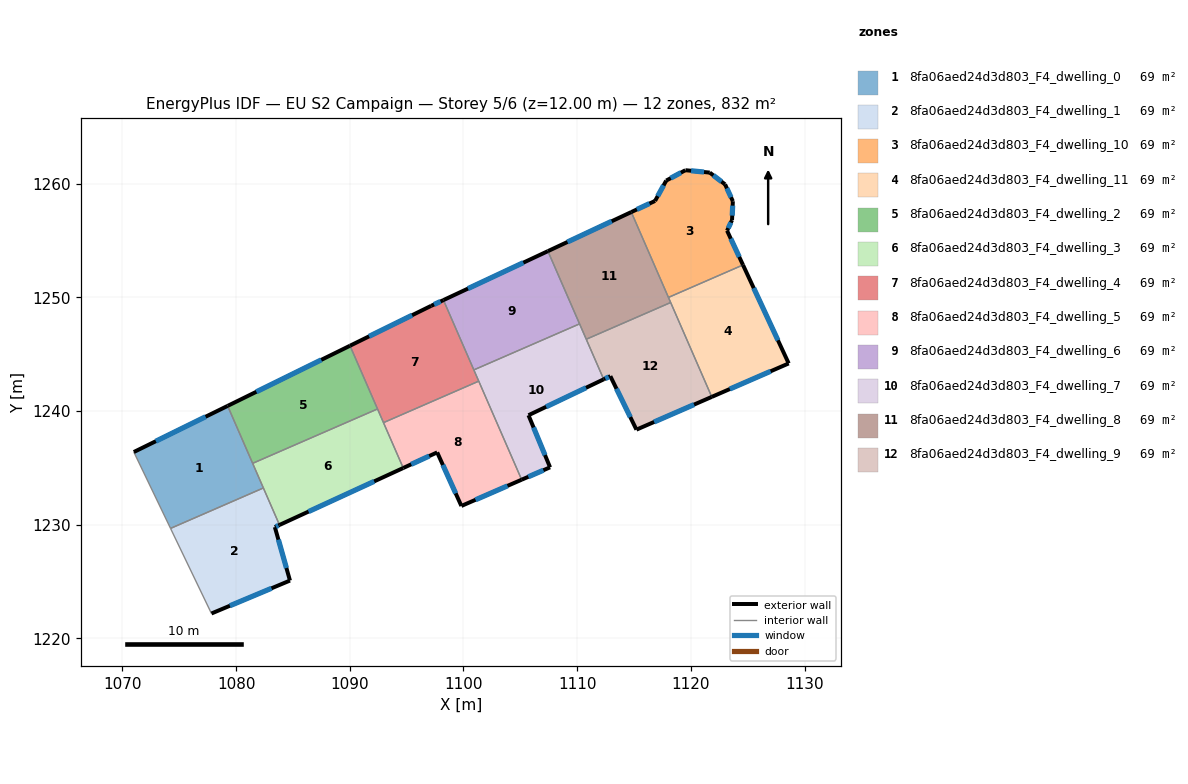
=== STOREY PLAN SPEC (per zone: floor XY polygon, exterior-wall plan segments, windows/doors) ===
zone 1: 8fa06aed24d3d803_F4_dwelling_0  (69.3 m²)
  floor: (1079.25, 1240.45) (1082.40, 1233.23) (1074.23, 1229.67) (1071.00, 1236.39)
  exterior wall: (1079.25, 1240.45) – (1071.00, 1236.39)  [9.2 m]
    window: (1077.32, 1239.50) – (1072.94, 1237.35)  [7.8 m²]
  interior walls: 4
zone 2: 8fa06aed24d3d803_F4_dwelling_1  (69.4 m²)
  floor: (1082.40, 1233.23) (1083.81, 1229.98) (1083.41, 1229.79) (1084.74, 1225.09) (1077.83, 1222.19) (1074.23, 1229.67)
  exterior wall: (1083.41, 1229.79) – (1083.81, 1229.98)  [0.4 m]
    window: (1083.50, 1229.83) – (1083.72, 1229.93)  [0.4 m²]
  exterior wall: (1084.74, 1225.09) – (1083.41, 1229.79)  [4.9 m]
    window: (1084.42, 1226.19) – (1083.72, 1228.69)  [4.1 m²]
  exterior wall: (1077.83, 1222.19) – (1084.74, 1225.09)  [7.5 m]
    window: (1079.45, 1222.87) – (1083.11, 1224.41)  [6.3 m²]
  interior walls: 3
zone 3: 8fa06aed24d3d803_F4_dwelling_10  (69.3 m²)
  floor: (1123.01, 1259.94) (1123.69, 1258.45) (1123.62, 1256.80) (1123.18, 1255.87) (1124.59, 1252.85) (1118.03, 1249.99) (1114.76, 1257.50) (1116.85, 1258.48) (1117.83, 1260.27) (1119.52, 1261.18) (1121.66, 1260.97)
  exterior wall: (1123.01, 1259.94) – (1121.66, 1260.97)  [1.7 m]
    window: (1122.69, 1260.18) – (1121.98, 1260.73)  [1.4 m²]
  exterior wall: (1123.69, 1258.45) – (1123.01, 1259.94)  [1.6 m]
    window: (1123.53, 1258.80) – (1123.17, 1259.59)  [1.4 m²]
  exterior wall: (1123.62, 1256.80) – (1123.69, 1258.45)  [1.7 m]
    window: (1123.64, 1257.19) – (1123.68, 1258.07)  [1.4 m²]
  exterior wall: (1123.18, 1255.87) – (1123.62, 1256.80)  [1.0 m]
    window: (1123.29, 1256.08) – (1123.52, 1256.58)  [0.9 m²]
  exterior wall: (1124.59, 1252.85) – (1123.18, 1255.87)  [3.3 m]
    window: (1124.26, 1253.56) – (1123.51, 1255.16)  [2.8 m²]
  exterior wall: (1116.85, 1258.48) – (1114.76, 1257.50)  [2.3 m]
    window: (1116.36, 1258.25) – (1115.25, 1257.73)  [1.9 m²]
  exterior wall: (1117.83, 1260.27) – (1116.85, 1258.48)  [2.0 m]
    window: (1117.60, 1259.85) – (1117.08, 1258.90)  [1.7 m²]
  exterior wall: (1119.52, 1261.18) – (1117.83, 1260.27)  [1.9 m]
    window: (1119.12, 1260.97) – (1118.23, 1260.48)  [1.6 m²]
  exterior wall: (1121.66, 1260.97) – (1119.52, 1261.18)  [2.2 m]
    window: (1121.16, 1261.02) – (1120.02, 1261.13)  [1.8 m²]
  interior walls: 2
zone 4: 8fa06aed24d3d803_F4_dwelling_11  (69.3 m²)
  floor: (1124.59, 1252.85) (1128.60, 1244.19) (1121.84, 1241.24) (1118.03, 1249.99)
  exterior wall: (1128.60, 1244.19) – (1124.59, 1252.85)  [9.5 m]
    window: (1127.66, 1246.22) – (1125.53, 1250.81)  [8.1 m²]
  exterior wall: (1121.84, 1241.24) – (1128.60, 1244.19)  [7.4 m]
    window: (1123.43, 1241.93) – (1127.02, 1243.50)  [6.2 m²]
  interior walls: 3
zone 5: 8fa06aed24d3d803_F4_dwelling_2  (69.4 m²)
  floor: (1090.02, 1245.74) (1092.44, 1240.18) (1081.45, 1235.40) (1079.25, 1240.45)
  exterior wall: (1090.02, 1245.74) – (1079.25, 1240.45)  [12.0 m]
    window: (1087.49, 1244.50) – (1081.78, 1241.69)  [10.1 m²]
  interior walls: 3
zone 6: 8fa06aed24d3d803_F4_dwelling_3  (69.3 m²)
  floor: (1092.44, 1240.18) (1094.70, 1234.99) (1083.81, 1229.98) (1081.45, 1235.40)
  exterior wall: (1083.81, 1229.98) – (1094.70, 1234.99)  [12.0 m]
    window: (1086.37, 1231.15) – (1092.14, 1233.81)  [10.1 m²]
  interior walls: 5
zone 7: 8fa06aed24d3d803_F4_dwelling_4  (69.3 m²)
  floor: (1098.24, 1249.76) (1101.34, 1242.63) (1092.96, 1238.98) (1090.02, 1245.74) (1097.16, 1249.25)
  exterior wall: (1097.16, 1249.25) – (1090.02, 1245.74)  [8.0 m]
    window: (1095.48, 1248.43) – (1091.69, 1246.57)  [6.7 m²]
  exterior wall: (1098.24, 1249.76) – (1097.16, 1249.25)  [1.2 m]
    window: (1097.98, 1249.64) – (1097.41, 1249.37)  [1.0 m²]
  interior walls: 5
zone 8: 8fa06aed24d3d803_F4_dwelling_5  (69.3 m²)
  floor: (1101.34, 1242.63) (1105.12, 1233.96) (1099.81, 1231.65) (1097.69, 1236.36) (1094.70, 1234.99) (1092.96, 1238.98)
  exterior wall: (1094.70, 1234.99) – (1097.69, 1236.36)  [3.3 m]
    window: (1095.40, 1235.31) – (1096.98, 1236.04)  [2.8 m²]
  exterior wall: (1099.81, 1231.65) – (1105.12, 1233.96)  [5.8 m]
    window: (1101.06, 1232.19) – (1103.87, 1233.42)  [4.9 m²]
  exterior wall: (1097.69, 1236.36) – (1099.81, 1231.65)  [5.2 m]
    window: (1098.19, 1235.26) – (1099.31, 1232.76)  [4.4 m²]
  interior walls: 3
zone 9: 8fa06aed24d3d803_F4_dwelling_6  (69.3 m²)
  floor: (1107.42, 1254.06) (1110.21, 1247.67) (1100.91, 1243.62) (1098.24, 1249.76)
  exterior wall: (1107.42, 1254.06) – (1098.24, 1249.76)  [10.1 m]
    window: (1105.27, 1253.05) – (1100.39, 1250.77)  [8.6 m²]
  interior walls: 3
zone 10: 8fa06aed24d3d803_F4_dwelling_7  (69.3 m²)
  floor: (1110.21, 1247.67) (1112.33, 1242.79) (1105.72, 1239.63) (1107.61, 1235.05) (1105.12, 1233.96) (1100.91, 1243.62)
  exterior wall: (1105.12, 1233.96) – (1107.61, 1235.05)  [2.7 m]
    window: (1105.70, 1234.21) – (1107.03, 1234.79)  [2.3 m²]
  exterior wall: (1105.72, 1239.63) – (1112.33, 1242.79)  [7.3 m]
    window: (1107.27, 1240.37) – (1110.78, 1242.05)  [6.2 m²]
  exterior wall: (1107.61, 1235.05) – (1105.72, 1239.63)  [5.0 m]
    window: (1107.17, 1236.12) – (1106.16, 1238.55)  [4.2 m²]
  interior walls: 5
zone 11: 8fa06aed24d3d803_F4_dwelling_8  (69.4 m²)
  floor: (1114.76, 1257.50) (1118.22, 1249.54) (1110.80, 1246.31) (1107.42, 1254.06)
  exterior wall: (1114.76, 1257.50) – (1107.42, 1254.06)  [8.1 m]
    window: (1113.04, 1256.69) – (1109.15, 1254.87)  [6.8 m²]
  interior walls: 5
zone 12: 8fa06aed24d3d803_F4_dwelling_9  (69.4 m²)
  floor: (1118.22, 1249.54) (1121.84, 1241.24) (1115.21, 1238.36) (1112.92, 1243.07) (1112.33, 1242.79) (1110.80, 1246.31)
  exterior wall: (1112.33, 1242.79) – (1112.92, 1243.07)  [0.6 m]
    window: (1112.47, 1242.85) – (1112.78, 1243.00)  [0.5 m²]
  exterior wall: (1115.21, 1238.36) – (1121.84, 1241.24)  [7.2 m]
    window: (1116.77, 1239.04) – (1120.28, 1240.57)  [6.1 m²]
  exterior wall: (1112.92, 1243.07) – (1115.21, 1238.36)  [5.2 m]
    window: (1113.46, 1241.96) – (1114.67, 1239.47)  [4.4 m²]
  interior walls: 3

=== DERIVED (storey summary) ===
Building: EU S2 Campaign
Storey: 5 of 6  (floor level z = 12.00 m)
Storey gross floor area: 832.2 m²
Zones on this storey: 12
  - 8fa06aed24d3d803_F4_dwelling_0: floor 69.3 m²; exterior wall 9.2 m (27.6 m²); 1 window(s) 7.8 m²; WWR 28.1%
  - 8fa06aed24d3d803_F4_dwelling_1: floor 69.4 m²; exterior wall 12.8 m (38.5 m²); 3 window(s) 10.8 m²; WWR 28.1%
  - 8fa06aed24d3d803_F4_dwelling_10: floor 69.3 m²; exterior wall 17.8 m (53.3 m²); 9 window(s) 15.0 m²; WWR 28.1%
  - 8fa06aed24d3d803_F4_dwelling_11: floor 69.3 m²; exterior wall 16.9 m (50.8 m²); 2 window(s) 14.3 m²; WWR 28.1%
  - 8fa06aed24d3d803_F4_dwelling_2: floor 69.4 m²; exterior wall 12.0 m (36.0 m²); 1 window(s) 10.1 m²; WWR 28.1%
  - 8fa06aed24d3d803_F4_dwelling_3: floor 69.3 m²; exterior wall 12.0 m (36.0 m²); 1 window(s) 10.1 m²; WWR 28.1%
  - 8fa06aed24d3d803_F4_dwelling_4: floor 69.3 m²; exterior wall 9.1 m (27.4 m²); 2 window(s) 7.7 m²; WWR 28.1%
  - 8fa06aed24d3d803_F4_dwelling_5: floor 69.3 m²; exterior wall 14.2 m (42.7 m²); 3 window(s) 12.0 m²; WWR 28.1%
  - 8fa06aed24d3d803_F4_dwelling_6: floor 69.3 m²; exterior wall 10.1 m (30.4 m²); 1 window(s) 8.6 m²; WWR 28.1%
  - 8fa06aed24d3d803_F4_dwelling_7: floor 69.3 m²; exterior wall 15.0 m (45.0 m²); 3 window(s) 12.7 m²; WWR 28.1%
  - 8fa06aed24d3d803_F4_dwelling_8: floor 69.4 m²; exterior wall 8.1 m (24.3 m²); 1 window(s) 6.8 m²; WWR 28.1%
  - 8fa06aed24d3d803_F4_dwelling_9: floor 69.4 m²; exterior wall 13.1 m (39.3 m²); 3 window(s) 11.1 m²; WWR 28.1%
Zone adjacency (shared interzone walls):
  - 8fa06aed24d3d803_F4_dwelling_0 ↔ 8fa06aed24d3d803_F4_dwelling_1
  - 8fa06aed24d3d803_F4_dwelling_0 ↔ 8fa06aed24d3d803_F4_dwelling_2
  - 8fa06aed24d3d803_F4_dwelling_0 ↔ 8fa06aed24d3d803_F4_dwelling_3
  - 8fa06aed24d3d803_F4_dwelling_1 ↔ 8fa06aed24d3d803_F4_dwelling_3
  - 8fa06aed24d3d803_F4_dwelling_10 ↔ 8fa06aed24d3d803_F4_dwelling_11
  - 8fa06aed24d3d803_F4_dwelling_10 ↔ 8fa06aed24d3d803_F4_dwelling_8
  - 8fa06aed24d3d803_F4_dwelling_11 ↔ 8fa06aed24d3d803_F4_dwelling_8
  - 8fa06aed24d3d803_F4_dwelling_11 ↔ 8fa06aed24d3d803_F4_dwelling_9
  - 8fa06aed24d3d803_F4_dwelling_2 ↔ 8fa06aed24d3d803_F4_dwelling_3
  - 8fa06aed24d3d803_F4_dwelling_2 ↔ 8fa06aed24d3d803_F4_dwelling_4
  - 8fa06aed24d3d803_F4_dwelling_3 ↔ 8fa06aed24d3d803_F4_dwelling_4
  - 8fa06aed24d3d803_F4_dwelling_3 ↔ 8fa06aed24d3d803_F4_dwelling_5
  - 8fa06aed24d3d803_F4_dwelling_4 ↔ 8fa06aed24d3d803_F4_dwelling_5
  - 8fa06aed24d3d803_F4_dwelling_4 ↔ 8fa06aed24d3d803_F4_dwelling_6
  - 8fa06aed24d3d803_F4_dwelling_4 ↔ 8fa06aed24d3d803_F4_dwelling_7
  - 8fa06aed24d3d803_F4_dwelling_5 ↔ 8fa06aed24d3d803_F4_dwelling_7
  - 8fa06aed24d3d803_F4_dwelling_6 ↔ 8fa06aed24d3d803_F4_dwelling_7
  - 8fa06aed24d3d803_F4_dwelling_6 ↔ 8fa06aed24d3d803_F4_dwelling_8
  - 8fa06aed24d3d803_F4_dwelling_7 ↔ 8fa06aed24d3d803_F4_dwelling_8
  - 8fa06aed24d3d803_F4_dwelling_7 ↔ 8fa06aed24d3d803_F4_dwelling_9
  - 8fa06aed24d3d803_F4_dwelling_8 ↔ 8fa06aed24d3d803_F4_dwelling_9